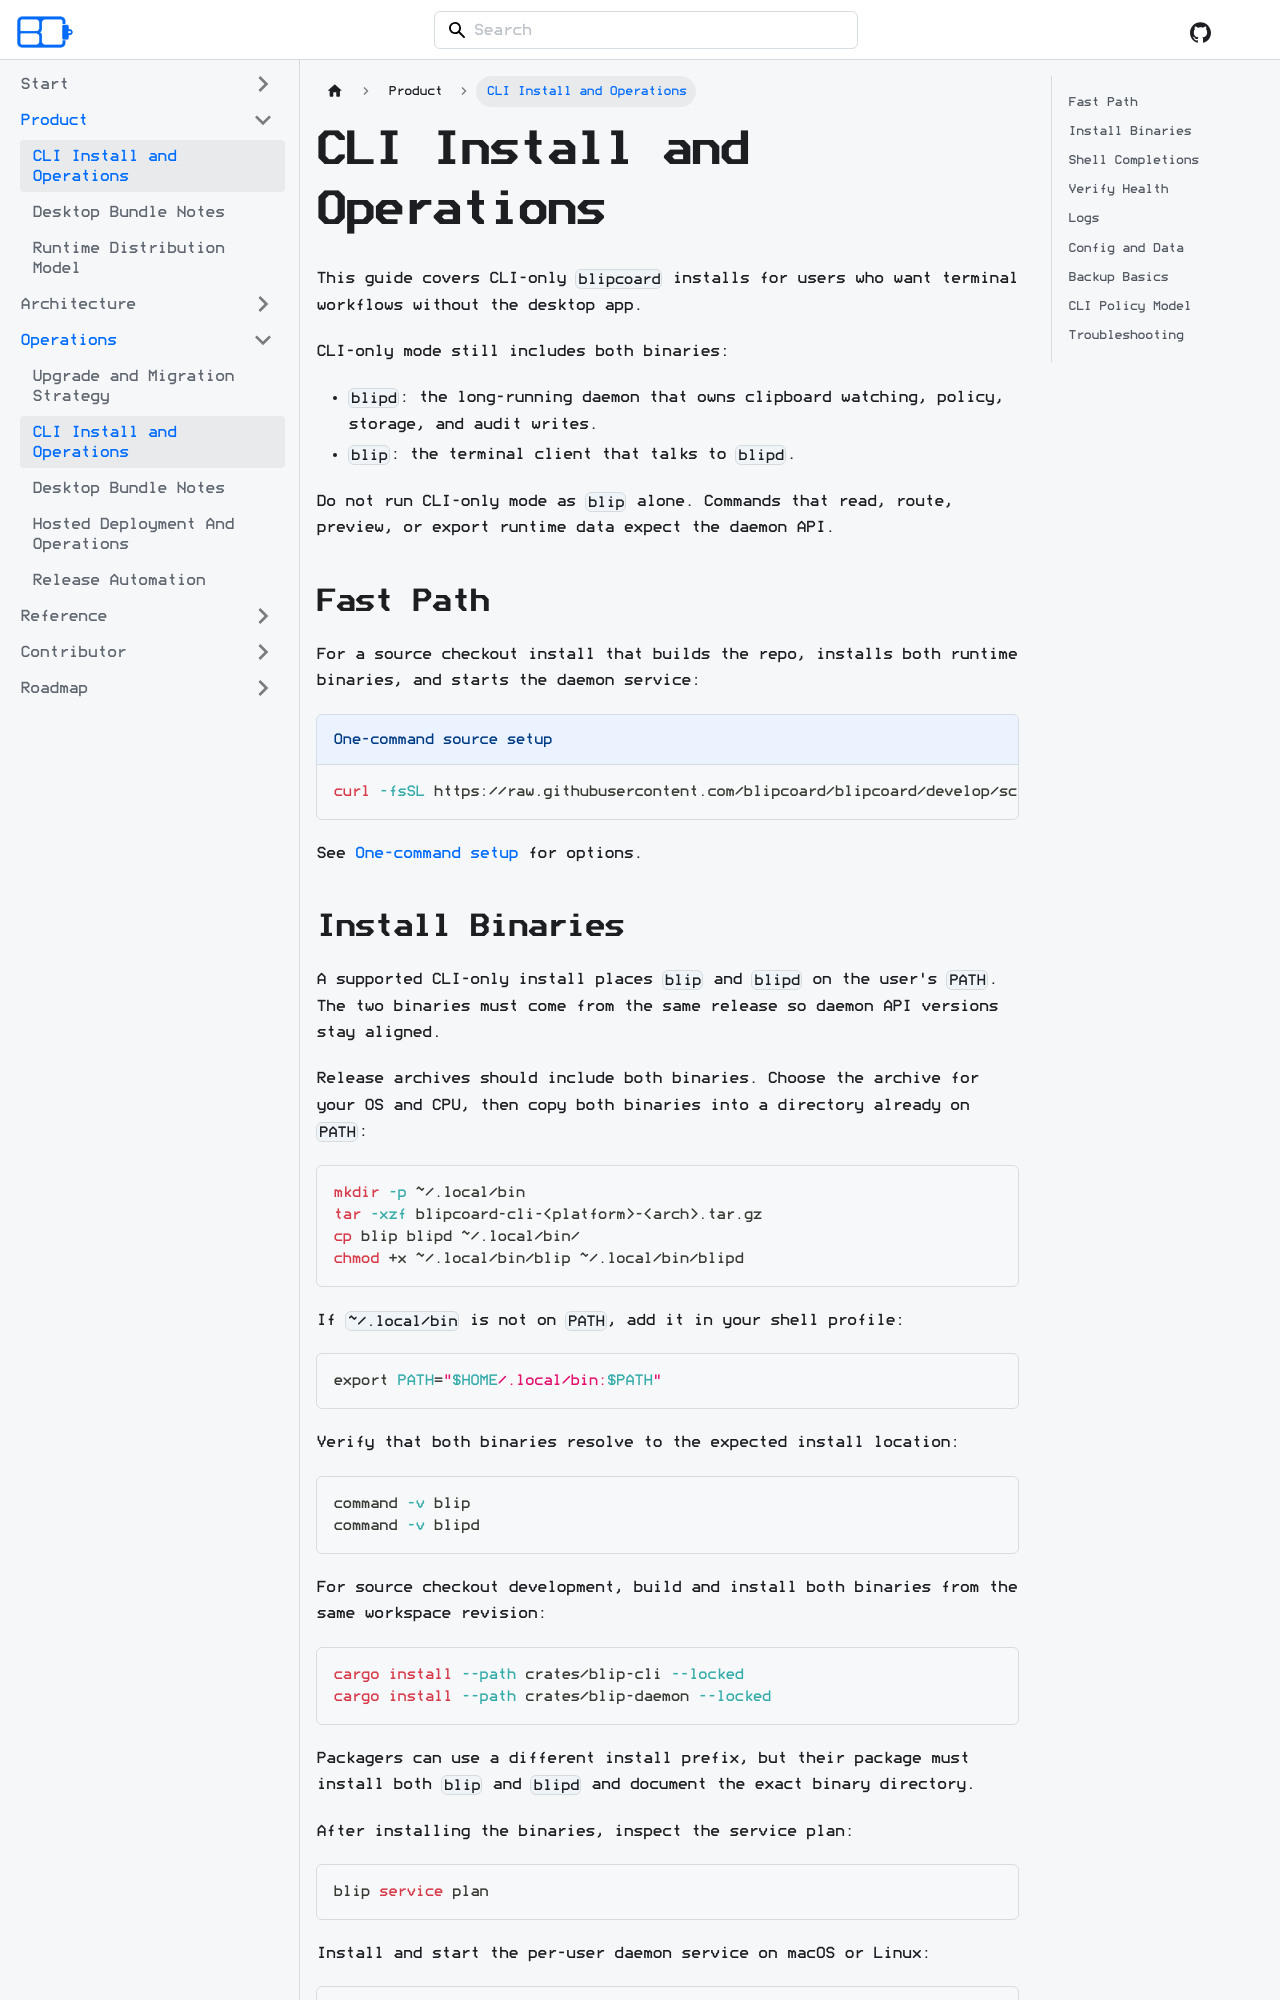

repository: acozy03/blipcoard · page: docs/operations/cli-operations/index.html · generator: docusaurus

# CLI Install and Operations

This guide covers CLI-only `blipcoard` installs for users who want terminal
workflows without the desktop app.

CLI-only mode still includes both binaries:

- `blipd`: the long-running daemon that owns clipboard watching, policy,
  storage, and audit writes.
- `blip`: the terminal client that talks to `blipd`.

Do not run CLI-only mode as `blip` alone. Commands that read, route, preview, or
export runtime data expect the daemon API.
